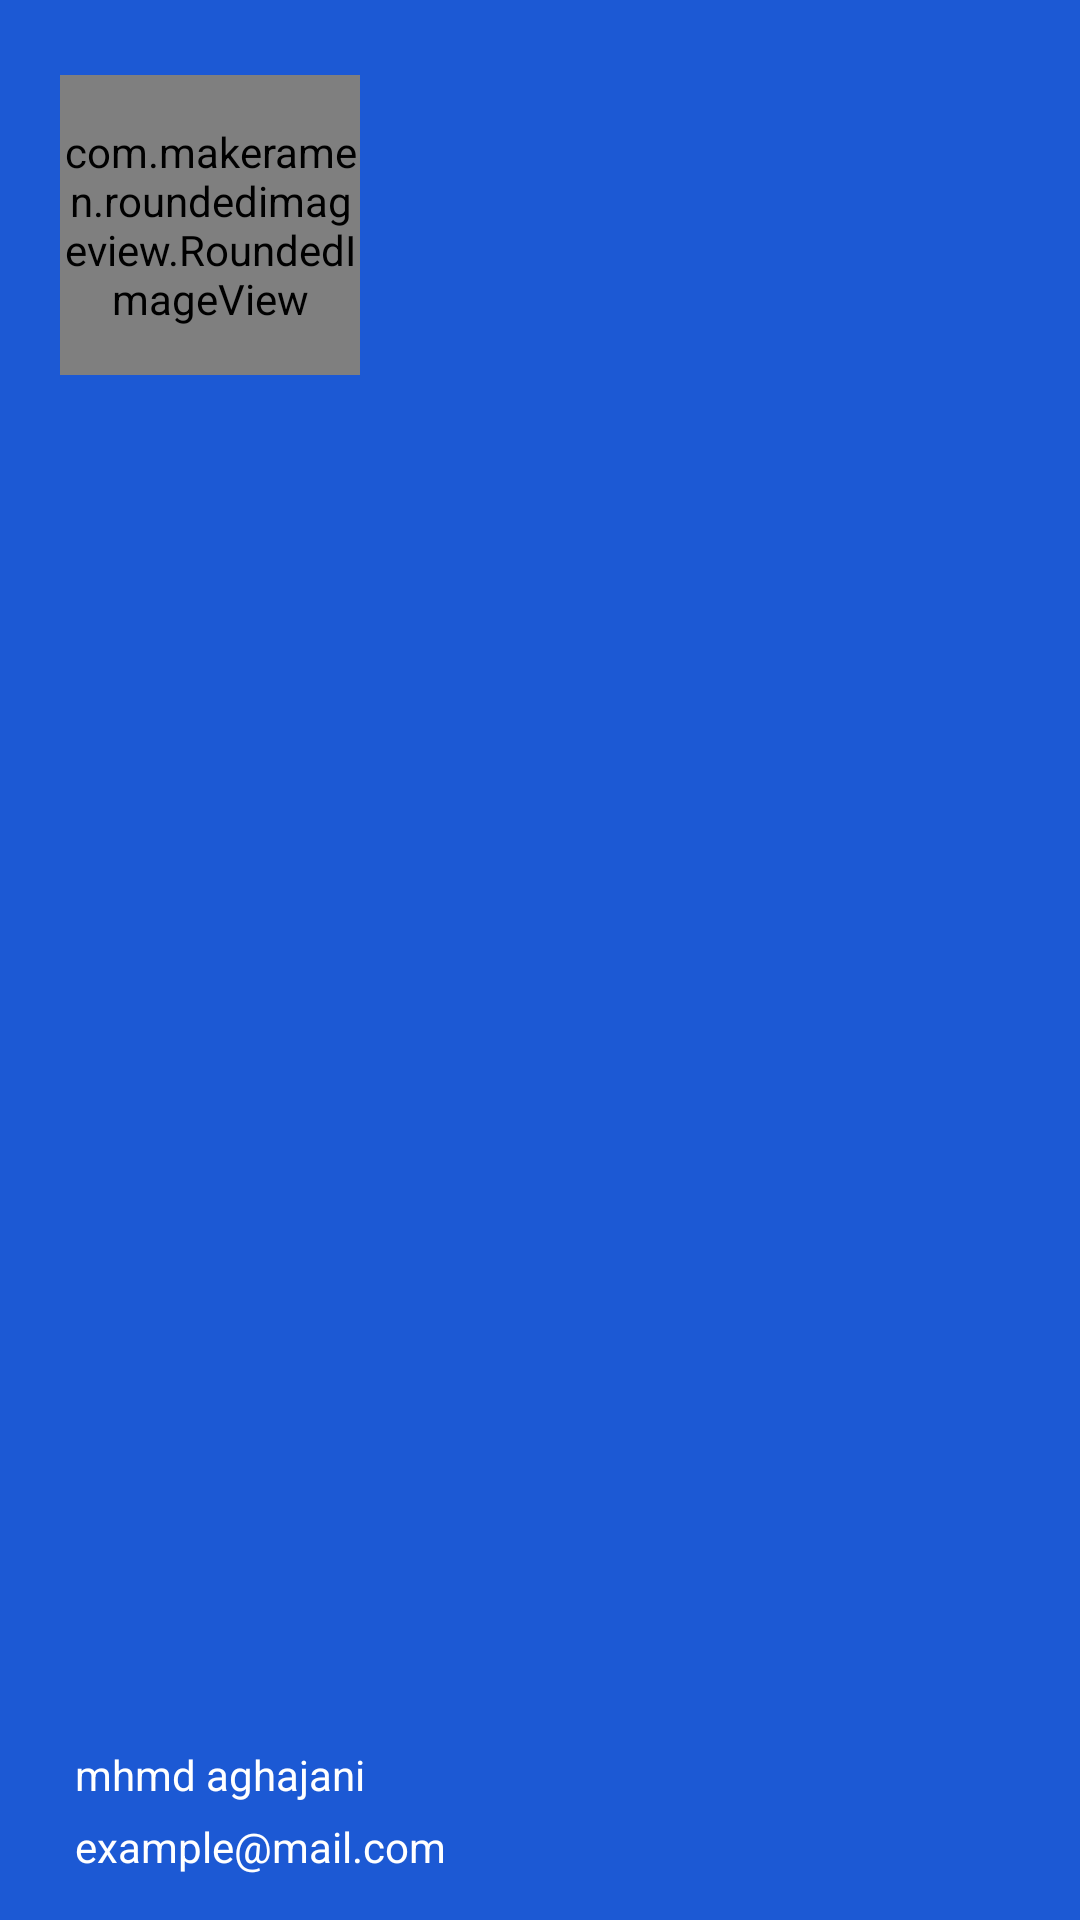

Produce the Android XML layout that renders to this screen, including the resource entries it uses.
<!-- AndroidManifest.xml: application theme Theme.AdvanceNoteApplication -->
<!-- res/layout/drawer_header_layout.xml -->
<?xml version="1.0" encoding="utf-8"?>
<layout xmlns:android="http://schemas.android.com/apk/res/android"
    xmlns:app="http://schemas.android.com/apk/res-auto"
    xmlns:tools="http://schemas.android.com/tools">

    <data>

    </data>

    <androidx.constraintlayout.widget.ConstraintLayout
        android:layout_width="match_parent"
        android:layout_height="200dp"
        android:background="@color/purple_500">

        <com.makeramen.roundedimageview.RoundedImageView
            android:id="@+id/drawerHeader_image"
            android:layout_width="100dp"
            android:layout_height="100dp"
            android:layout_marginStart="20dp"
            android:layout_marginTop="25dp"
            android:src="@drawable/profile_placeholder"
            app:layout_constraintStart_toStartOf="parent"
            app:layout_constraintTop_toTopOf="parent"
            app:riv_corner_radius="30dp" />

        <TextView
            android:id="@+id/drawerheader_name"
            android:layout_width="wrap_content"
            android:layout_height="wrap_content"
            android:layout_marginStart="25dp"
            android:layout_marginBottom="5dp"
            android:text="mhmd aghajani"
            android:textColor="#FFFFFF"
            app:layout_constraintBottom_toTopOf="@+id/drawerheader_mail"
            app:layout_constraintStart_toStartOf="parent" />

        <TextView
            android:id="@+id/drawerheader_mail"
            android:layout_width="wrap_content"
            android:layout_height="wrap_content"
            android:layout_marginStart="25dp"
            android:layout_marginBottom="15dp"
            android:text="example@mail.com"
            android:textColor="#FFFFFF"
            app:layout_constraintBottom_toBottomOf="parent"
            app:layout_constraintStart_toStartOf="parent" />

    </androidx.constraintlayout.widget.ConstraintLayout>
</layout>
<!-- resources referenced by this layout -->
<resources>
  <color name="purple_500">#1c59d4</color>
  <style name="Theme.AdvanceNoteApplication" parent="Theme.MaterialComponents.DayNight.DarkActionBar">
          
          <item name="colorPrimary">@color/purple_500</item>
          <item name="colorPrimaryVariant">@color/purple_700</item>
          <item name="colorOnPrimary">@color/white</item>
          
          <item name="colorSecondary">@color/teal_200</item>
          <item name="colorSecondaryVariant">@color/teal_700</item>
          <item name="colorOnSecondary">@color/black</item>
          
          <item name="android:statusBarColor">?attr/colorPrimaryVariant</item>
          
      </style>
  <color name="purple_700">#1c59d4</color>
  <color name="white">#FFFFFFFF</color>
  <color name="teal_200">#FF03DAC5</color>
  <color name="teal_700">#FF018786</color>
  <color name="black">#FF000000</color>
</resources>
